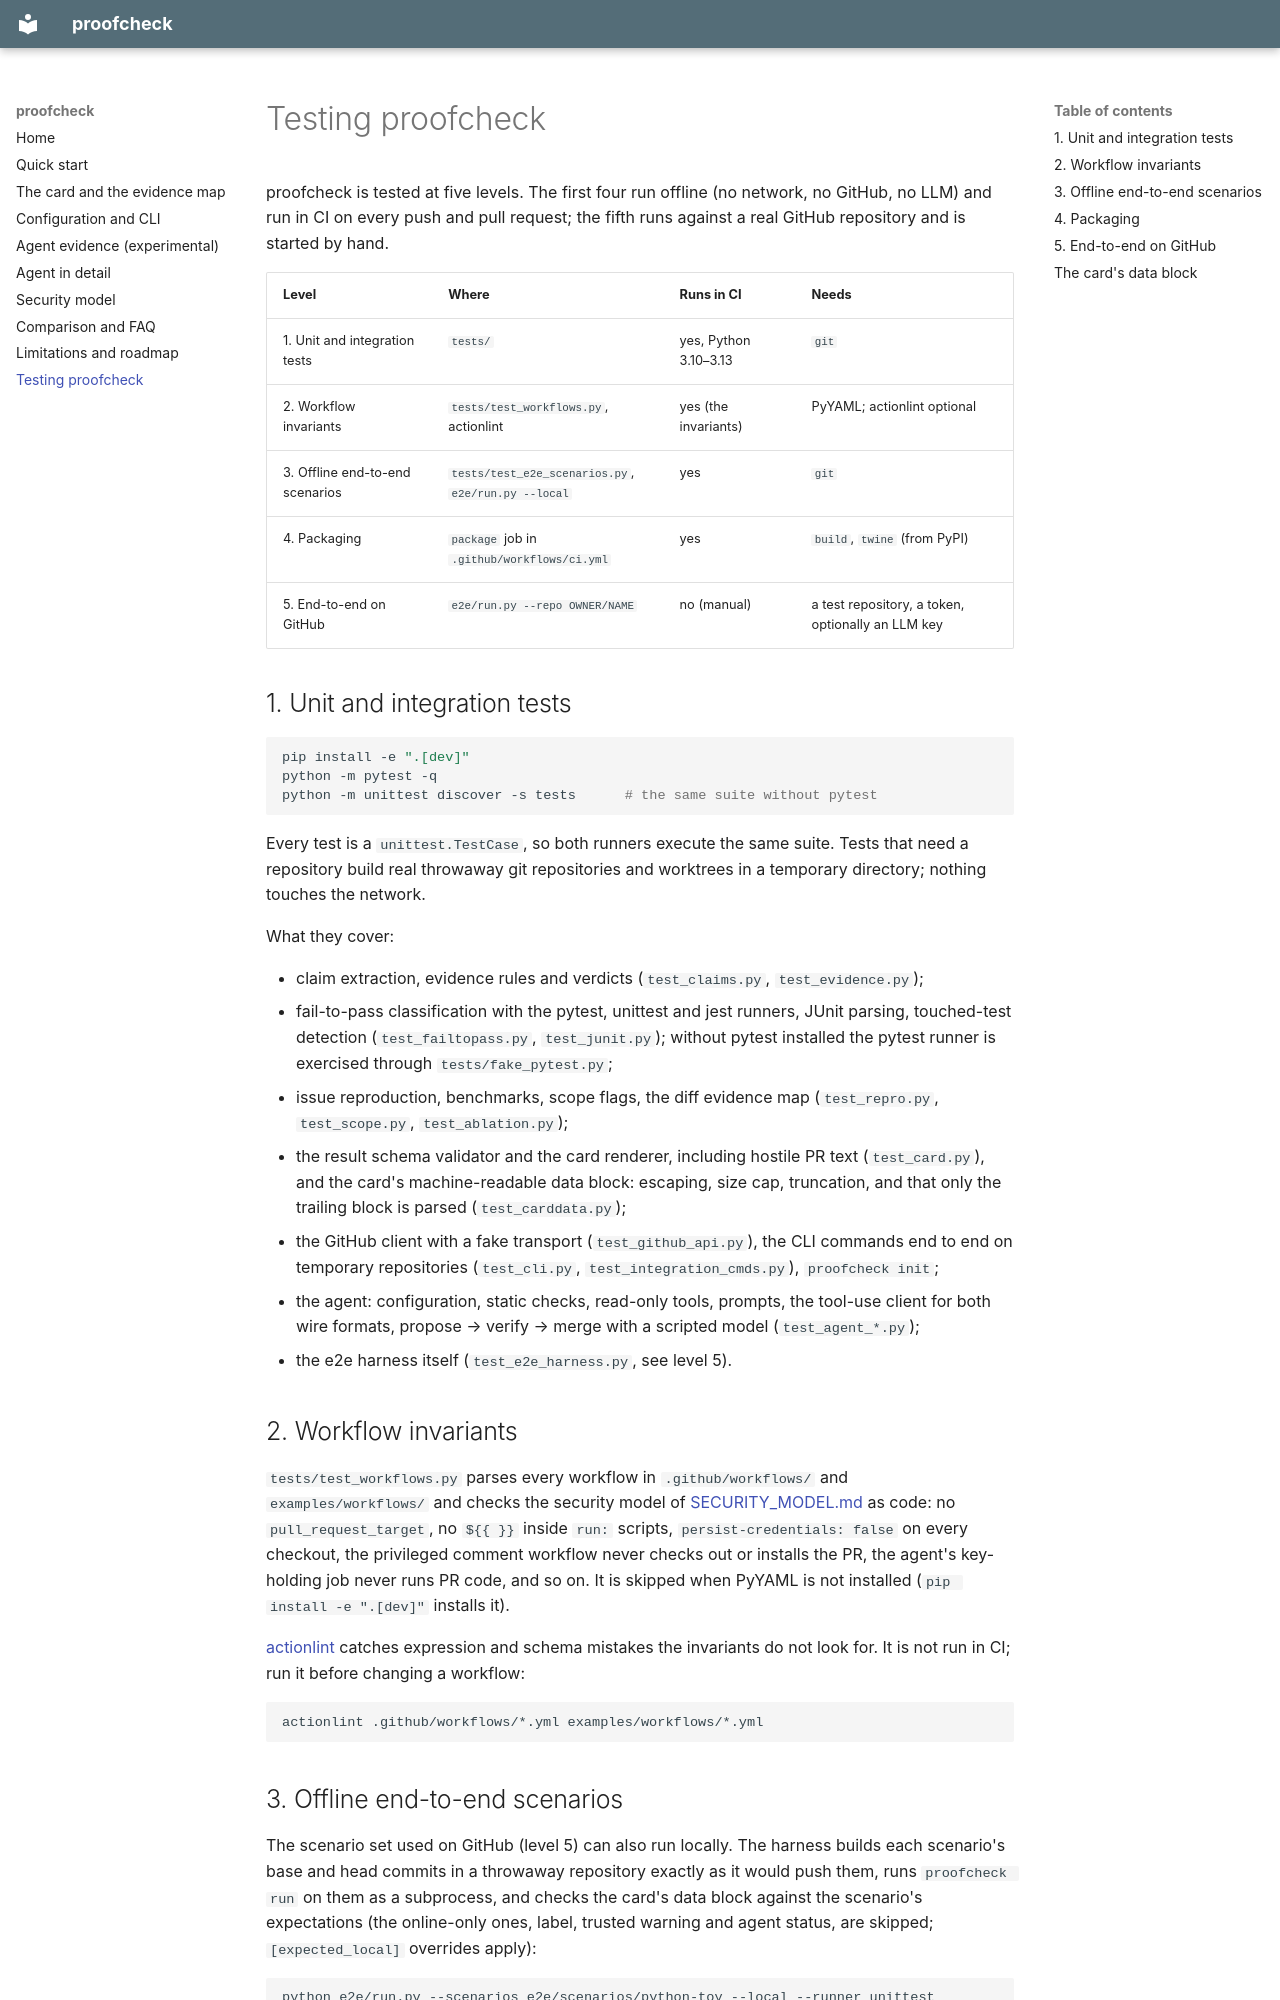

repository: bhaskargurram-ai/proofcheck · page: TESTING/index.html · generator: mkdocs

# Testing proofcheck

proofcheck is tested at five levels. The first four run offline (no network,
no GitHub, no LLM) and run in CI on every push and pull request; the fifth
runs against a real GitHub repository and is started by hand.

| Level | Where | Runs in CI | Needs |
|---|---|---|---|
| 1. Unit and integration tests | `tests/` | yes, Python 3.10–3.13 | `git` |
| 2. Workflow invariants | `tests/test_workflows.py`, actionlint | yes (the invariants) | PyYAML; actionlint optional |
| 3. Offline end-to-end scenarios | `tests/test_e2e_scenarios.py`, `e2e/run.py --local` | yes | `git` |
| 4. Packaging | `package` job in `.github/workflows/ci.yml` | yes | `build`, `twine` (from PyPI) |
| 5. End-to-end on GitHub | `e2e/run.py --repo OWNER/NAME` | no (manual) | a test repository, a token, optionally an LLM key |

## 1. Unit and integration tests

```bash
pip install -e ".[dev]"
python -m pytest -q
python -m unittest discover -s tests      # the same suite without pytest
```

Every test is a `unittest.TestCase`, so both runners execute the same suite.
Tests that need a repository build real throwaway git repositories and
worktrees in a temporary directory; nothing touches the network.

What they cover:

- claim extraction, evidence rules and verdicts (`test_claims.py`, `test_evidence.py`);
- fail-to-pass classification with the pytest, unittest and jest runners, JUnit
  parsing, touched-test detection (`test_failtopass.py`, `test_junit.py`);
  without pytest installed the pytest runner is exercised through
  `tests/fake_pytest.py`;
- issue reproduction, benchmarks, scope flags, the diff evidence map
  (`test_repro.py`, `test_scope.py`, `test_ablation.py`);
- the result schema validator and the card renderer, including hostile PR
  text (`test_card.py`), and the card's machine-readable data block: escaping,
  size cap, truncation, and that only the trailing block is parsed
  (`test_carddata.py`);
- the GitHub client with a fake transport (`test_github_api.py`), the CLI
  commands end to end on temporary repositories (`test_cli.py`,
  `test_integration_cmds.py`), `proofcheck init`;
- the agent: configuration, static checks, read-only tools, prompts, the
  tool-use client for both wire formats, propose → verify → merge with a
  scripted model (`test_agent_*.py`);
- the e2e harness itself (`test_e2e_harness.py`, see level 5).

## 2. Workflow invariants

`tests/test_workflows.py` parses every workflow in `.github/workflows/` and
`examples/workflows/` and checks the security model of
[SECURITY_MODEL.md](SECURITY_MODEL.md) as code: no `pull_request_target`, no
`${{ }}` inside `run:` scripts, `persist-credentials: false` on every checkout,
the privileged comment workflow never checks out or installs the PR, the
agent's key-holding job never runs PR code, and so on. It is skipped when
PyYAML is not installed (`pip install -e ".[dev]"` installs it).

[actionlint](https://github.com/rhysd/actionlint) catches expression and
schema mistakes the invariants do not look for. It is not run in CI; run it
before changing a workflow:

```bash
actionlint .github/workflows/*.yml examples/workflows/*.yml
```
